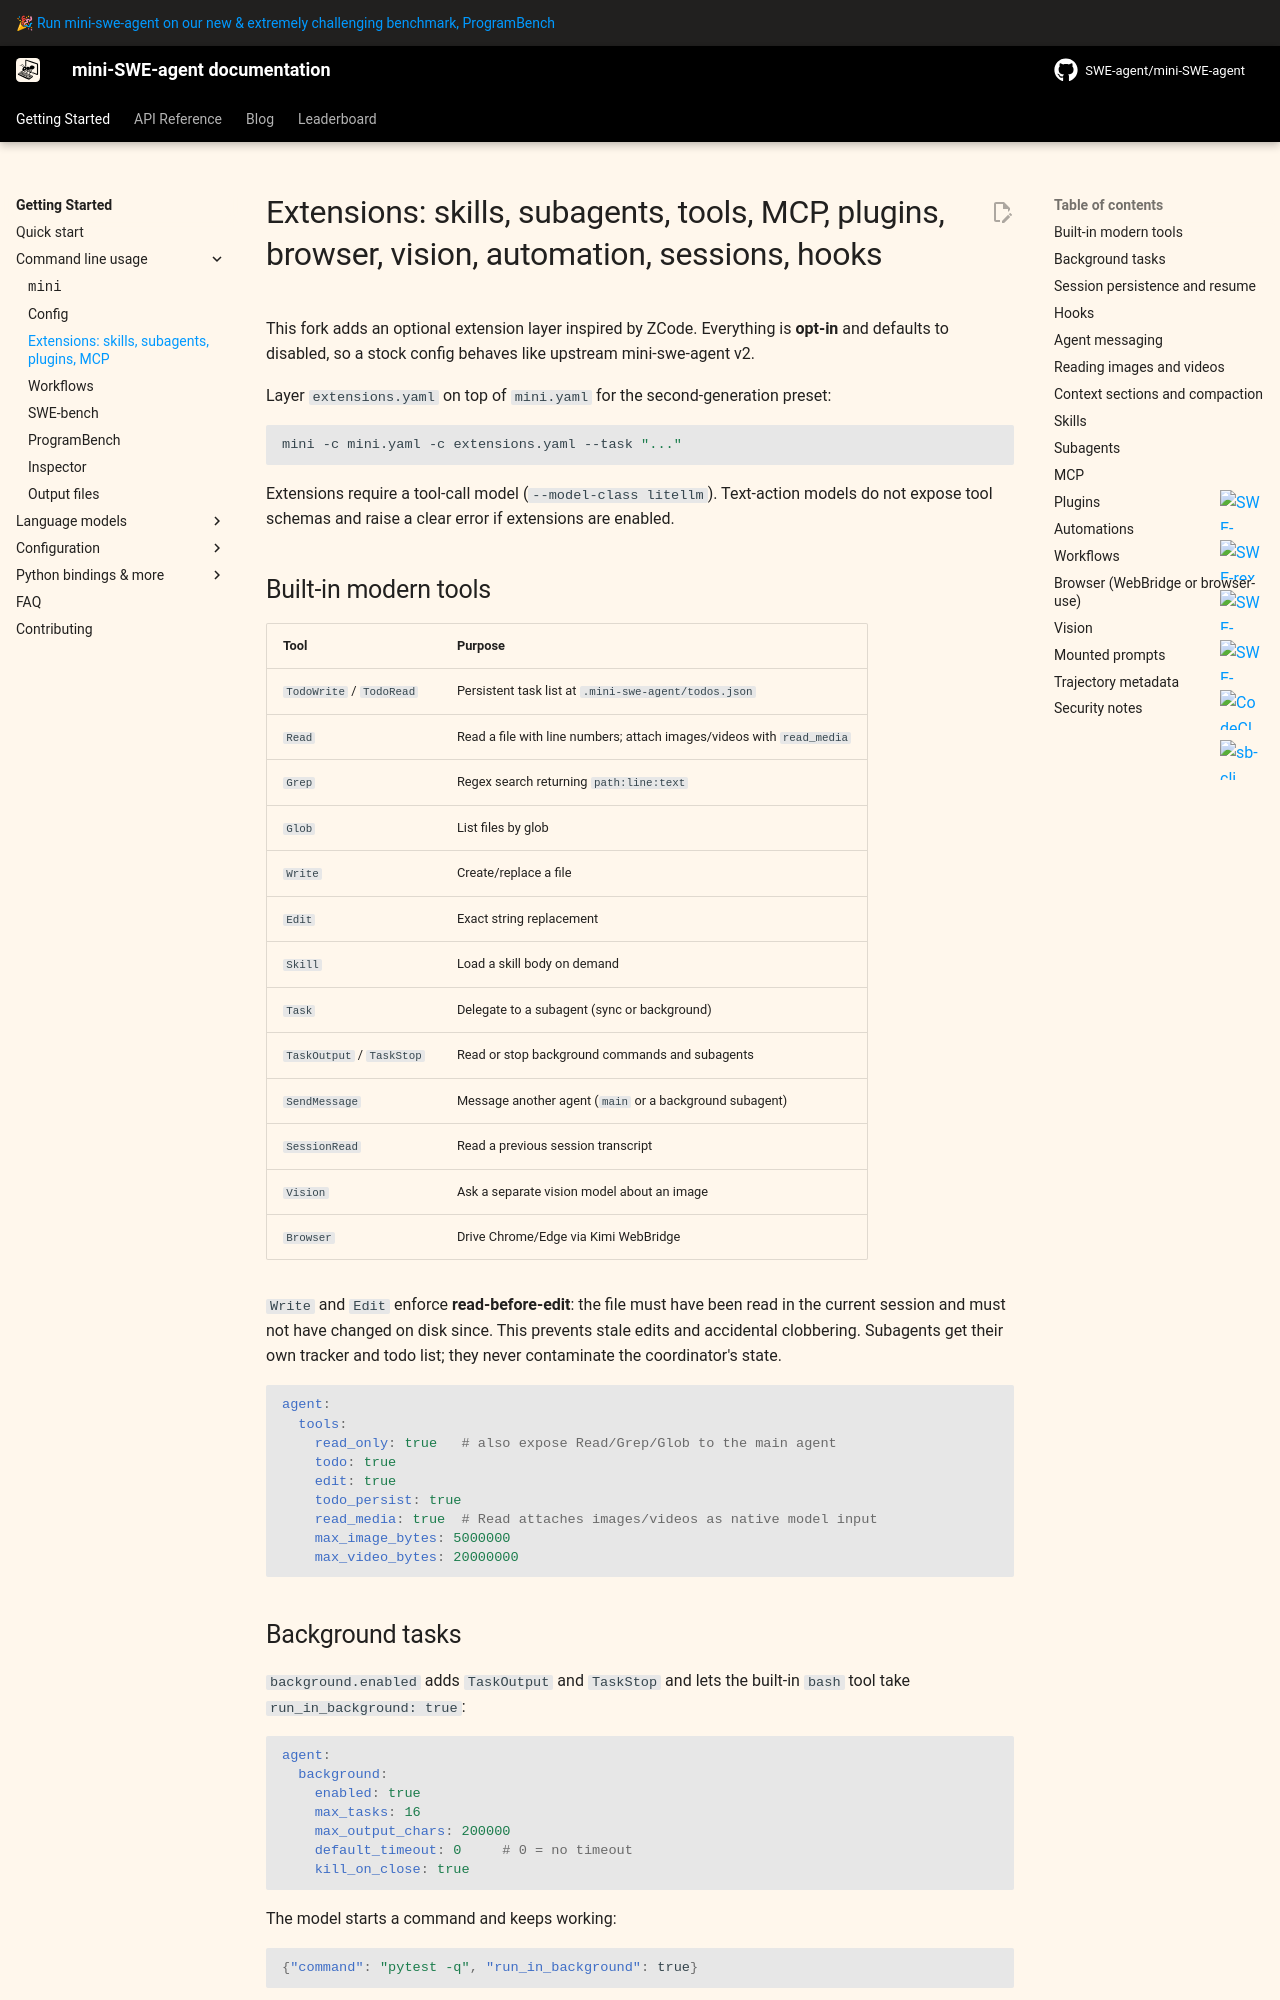

repository: BenWongCityuCS/mini-swe-agent-v2 · page: v2/usage/extensions/index.html · generator: mkdocs

# Extensions: skills, subagents, tools, MCP, plugins, browser, vision, automation, sessions, hooks

This fork adds an optional extension layer inspired by ZCode. Everything is
**opt-in** and defaults to disabled, so a stock config behaves like upstream
mini-swe-agent v2.

Layer `extensions.yaml` on top of `mini.yaml` for the second-generation preset:

```bash
mini -c mini.yaml -c extensions.yaml --task "..."
```

Extensions require a tool-call model (`--model-class litellm`). Text-action
models do not expose tool schemas and raise a clear error if extensions are enabled.

## Built-in modern tools

| Tool | Purpose |
| --- | --- |
| `TodoWrite` / `TodoRead` | Persistent task list at `.mini-swe-agent/todos.json` |
| `Read` | Read a file with line numbers; attach images/videos with `read_media` |
| `Grep` | Regex search returning `path:line:text` |
| `Glob` | List files by glob |
| `Write` | Create/replace a file |
| `Edit` | Exact string replacement |
| `Skill` | Load a skill body on demand |
| `Task` | Delegate to a subagent (sync or background) |
| `TaskOutput` / `TaskStop` | Read or stop background commands and subagents |
| `SendMessage` | Message another agent (`main` or a background subagent) |
| `SessionRead` | Read a previous session transcript |
| `Vision` | Ask a separate vision model about an image |
| `Browser` | Drive Chrome/Edge via Kimi WebBridge |

`Write` and `Edit` enforce **read-before-edit**: the file must have been read in
the current session and must not have changed on disk since. This prevents stale
edits and accidental clobbering. Subagents get their own tracker and todo list;
they never contaminate the coordinator's state.

```yaml
agent:
  tools:
    read_only: true   # also expose Read/Grep/Glob to the main agent
    todo: true
    edit: true
    todo_persist: true
    read_media: true  # Read attaches images/videos as native model input
    max_image_bytes: 5000000
    max_video_bytes: 20000000
```

## Background tasks

`background.enabled` adds `TaskOutput` and `TaskStop` and lets the built-in
`bash` tool take `run_in_background: true`:

```yaml
agent:
  background:
    enabled: true
    max_tasks: 16
    max_output_chars: 200000
    default_timeout: 0     # 0 = no timeout
    kill_on_close: true
```

The model starts a command and keeps working:

```json
{"command": "pytest -q", "run_in_background": true}
```

It then polls with `TaskOutput(task_id="bg-...", wait=true, timeout=30)` and
stops it with `TaskStop(task_id="bg-...")`. `TaskOutput` without `task_id` lists
all tasks; pass the returned `next_offset` to read only new output.

`Task(..., run_in_background: true)` does the same for a subagent. The result
includes both a task id and an agent id, so the coordinator can read the final
report with `TaskOutput` and steer the subagent with `SendMessage`.

With `LocalEnvironment`, output streams while the command runs and `TaskStop`
kills the whole process group. Other environments execute the blocking
`env.execute` call in a worker thread: output appears when the command finishes
and stopping is cooperative.
